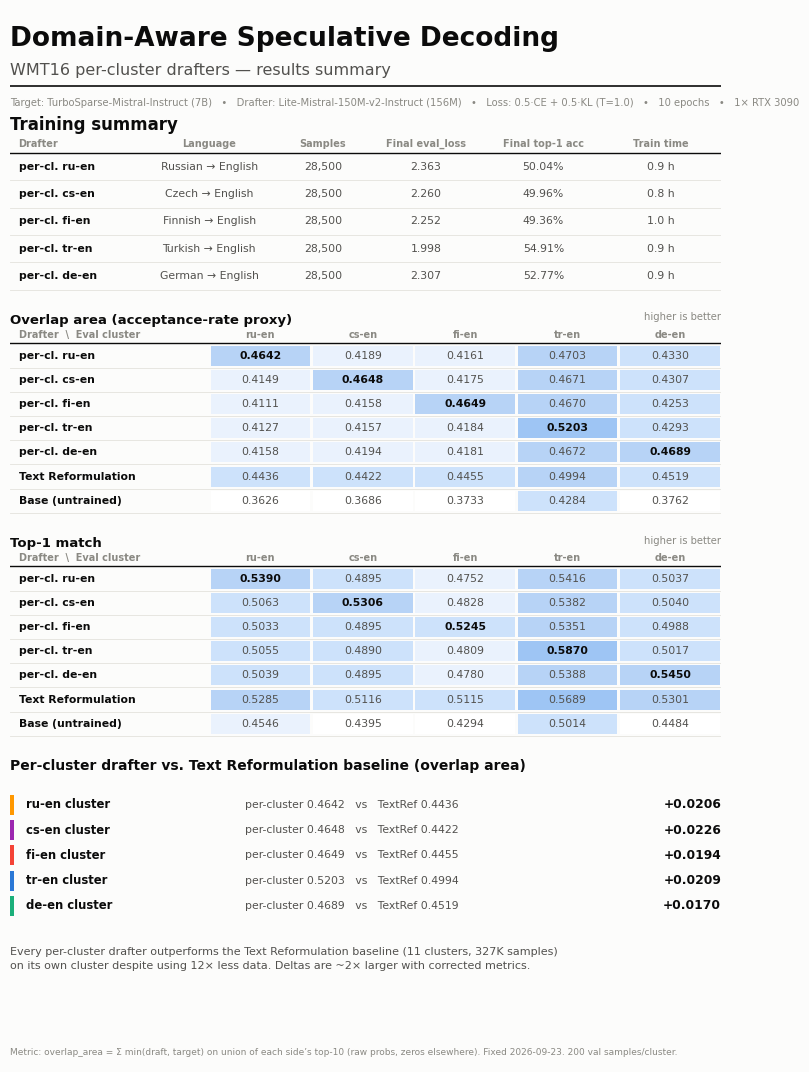

Write the Python code that produced this figure. (Note: this script raises an exception after producing the figure.)
"""Short results-only PDF for the WMT16 per-cluster drafter training report.

Renders results/REPORT_wmt16_per_cluster_drafters.pdf — a concise A4 summary:
  Page 1: training summary + AR matrices (overlap area, top-1, topk, KL)
          + per-cluster vs Text Reformulation deltas
  Page 2: training curves (eval_loss + top-1 accuracy)

Style matches results/REPORT_domain_drafters_short.pdf (make_report_pdf.py).

Usage (from the project root):
    conda run -n domain_sd python scripts/generate_wmt16_report_pdf.py
"""
import matplotlib
matplotlib.use("Agg")
import matplotlib.pyplot as plt
from matplotlib.backends.backend_pdf import PdfPages
from matplotlib.patches import Rectangle
import numpy as np

# ---- design tokens (same as make_report_pdf.py) ----
SURFACE   = "#fcfcfb"
INK       = "#0b0b0b"
INK_2     = "#52514e"
INK_MUTED = "#8a8983"
RULE      = "#e3e2dd"
BLUE_RAMP = ["#ffffff", "#eaf2fd", "#cde2fb", "#b7d3f6", "#9ec5f4"]

# categorical slots for the 5 clusters + text_ref
C_RUEN = "#FF9800"
C_CSEN = "#9C27B0"
C_FIEN = "#F44336"
C_TREN = "#2a78d6"
C_DEEN = "#1baf7a"
C_TREF = "#607D8B"

CLUSTER_KEYS = ["ruen", "csen", "fien", "tren", "deen"]
CLUSTER_COLORS = [C_RUEN, C_CSEN, C_FIEN, C_TREN, C_DEEN]
CLUSTER_NAMES = ["ru-en", "cs-en", "fi-en", "tr-en", "de-en"]
DRAFTER_NAMES = ["per-cl. ru-en", "per-cl. cs-en", "per-cl. fi-en",
                 "per-cl. tr-en", "per-cl. de-en", "Text Reformulation",
                 "Base (untrained)"]

plt.rcParams.update({
    "font.family": "DejaVu Sans",
    "figure.facecolor": SURFACE,
    "axes.facecolor": SURFACE,
    "savefig.facecolor": SURFACE,
    "axes.edgecolor": RULE,
    "text.color": INK,
    "axes.labelcolor": INK_2,
    "xtick.color": INK_2,
    "ytick.color": INK_2,
    "axes.grid": True,
    "grid.color": RULE,
    "grid.linewidth": 0.6,
})

# ---- data ----
train_cols = ["Drafter", "Language", "Samples", "Final eval_loss",
              "Final top-1 acc", "Train time"]
train_summary = [
    ["per-cl. ru-en",  "Russian \u2192 English",  "28,500", "2.363", "50.04%", "0.9 h"],
    ["per-cl. cs-en",  "Czech \u2192 English",    "28,500", "2.260", "49.96%", "0.8 h"],
    ["per-cl. fi-en",  "Finnish \u2192 English",  "28,500", "2.252", "49.36%", "1.0 h"],
    ["per-cl. tr-en",  "Turkish \u2192 English",  "28,500", "1.998", "54.91%", "0.9 h"],
    ["per-cl. de-en",  "German \u2192 English",   "28,500", "2.307", "52.77%", "0.9 h"],
]

curves = {
    "ruen": dict(ep=[0.5,1,1.5,2,2.5,3,3.5,4,4.5,5,5.5,6,6.5,7,7.5,8,8.5,9,9.5,10],
                 loss=[2.579,2.472,2.429,2.404,2.389,2.379,2.373,2.368,2.366,2.365,2.364,2.363,2.363,2.363,2.363,2.363,2.363,2.363,2.363,2.363],
                 acc=[47.87,48.84,49.19,49.49,49.69,49.80,49.86,49.94,50.00,50.03,50.04,50.03,50.05,50.04,50.04,50.06,50.04,50.04,50.05,50.04]),
    "csen": dict(ep=[0.5,1,1.5,2,2.5,3,3.5,4,4.5,5,5.5,6,6.5,7,7.5,8,8.5,9,9.5,10],
                 loss=[2.496,2.389,2.341,2.311,2.294,2.280,2.273,2.267,2.265,2.262,2.261,2.261,2.260,2.260,2.260,2.260,2.260,2.260,2.260,2.260],
                 acc=[47.44,48.47,48.97,49.31,49.50,49.66,49.80,49.85,49.85,49.90,49.93,49.97,49.97,49.95,49.94,49.95,49.98,49.95,49.96,49.96]),
    "fien": dict(ep=[0.5,1,1.5,2,2.5,3,3.5,4,4.5,5,5.5,6,6.5,7,7.5,8,8.5,9,9.5,10],
                 loss=[2.486,2.381,2.333,2.304,2.286,2.274,2.266,2.261,2.257,2.255,2.254,2.253,2.253,2.253,2.252,2.252,2.253,2.253,2.252,2.252],
                 acc=[46.40,47.59,48.18,48.51,48.80,48.99,49.11,49.19,49.25,49.26,49.28,49.32,49.35,49.35,49.35,49.32,49.33,49.33,49.36,49.36]),
    "tren": dict(ep=[0.5,1,1.5,2,2.5,3,3.5,4,4.5,5,5.5,6,6.5,7,7.5,8,8.5,9,9.5,10],
                 loss=[2.190,2.104,2.066,2.041,2.027,2.016,2.010,2.005,2.002,2.001,2.000,1.999,1.999,1.999,1.998,1.998,1.998,1.998,1.998,1.998],
                 acc=[52.52,53.54,54.00,54.36,54.53,54.68,54.75,54.78,54.86,54.87,54.88,54.89,54.89,54.89,54.89,54.90,54.90,54.93,54.90,54.91]),
    "deen": dict(ep=[0.5,1,1.5,2,2.5,3,3.5,4,4.5,5,5.5,6,6.5,7,7.5,8,8.5,9,9.5,10],
                 loss=[2.560,2.452,2.400,2.366,2.346,2.331,2.322,2.315,2.312,2.310,2.308,2.308,2.307,2.307,2.307,2.307,2.307,2.307,2.307,2.307],
                 acc=[49.65,50.98,51.59,51.96,52.22,52.43,52.55,52.63,52.73,52.70,52.73,52.74,52.79,52.78,52.77,52.79,52.77,52.77,52.78,52.77]),
}

# Eval data: 7 drafters x 5 clusters (overlap_area, top1_match, topk_overlap, kl)
# Updated 2026-09-23: fixed union-support metrics, dataset mode (GPU busy for model mode).
# Column order: ruen, csen, fien, tren, deen
overlap = np.array([
    [0.4642, 0.4189, 0.4161, 0.4703, 0.4330],  # per-cl. ruen
    [0.4149, 0.4648, 0.4175, 0.4671, 0.4307],  # per-cl. csen
    [0.4111, 0.4158, 0.4649, 0.4670, 0.4253],  # per-cl. fien
    [0.4127, 0.4157, 0.4184, 0.5203, 0.4293],  # per-cl. tren
    [0.4158, 0.4194, 0.4181, 0.4672, 0.4689],  # per-cl. deen
    [0.4436, 0.4422, 0.4455, 0.4994, 0.4519],  # text_ref
    [0.3626, 0.3686, 0.3733, 0.4284, 0.3762],  # base (untrained)
])
top1 = np.array([
    [0.5390, 0.4895, 0.4752, 0.5416, 0.5037],  # per-cl. ruen
    [0.5063, 0.5306, 0.4828, 0.5382, 0.5040],  # per-cl. csen
    [0.5033, 0.4895, 0.5245, 0.5351, 0.4988],  # per-cl. fien
    [0.5055, 0.4890, 0.4809, 0.5870, 0.5017],  # per-cl. tren
    [0.5039, 0.4895, 0.4780, 0.5388, 0.5450],  # per-cl. deen
    [0.5285, 0.5116, 0.5115, 0.5689, 0.5301],  # text_ref
    [0.4546, 0.4395, 0.4294, 0.5014, 0.4484],  # base (untrained)
])
topk = np.array([
    [0.6145, 0.5592, 0.5541, 0.6154, 0.5897],  # per-cl. ruen
    [0.5832, 0.6008, 0.5525, 0.6121, 0.5899],  # per-cl. csen
    [0.5827, 0.5553, 0.5966, 0.6132, 0.5866],  # per-cl. fien
    [0.5846, 0.5545, 0.5523, 0.6529, 0.5874],  # per-cl. tren
    [0.5811, 0.5571, 0.5516, 0.6147, 0.6128],  # per-cl. deen
    [0.6039, 0.5790, 0.5806, 0.6385, 0.6034],  # text_ref
    [0.5526, 0.5249, 0.5235, 0.5894, 0.5504],  # base (untrained)
])
kl = np.array([
    [6.4775, 7.9709, 7.6204, 5.9280, 7.2757],  # per-cl. ruen
    [7.5427, 6.6018, 7.6342, 5.9676, 7.3001],  # per-cl. csen
    [7.5663, 8.0045, 6.3320, 5.9183, 7.3501],  # per-cl. fien
    [7.5161, 8.0819, 7.6314, 4.8701, 7.2688],  # per-cl. tren
    [7.5509, 8.0250, 7.7069, 5.9671, 6.4069],  # per-cl. deen
    [6.9064, 7.2823, 6.8279, 5.2938, 6.8089],  # text_ref
    [8.5757, 9.1054, 8.6500, 6.7805, 8.5054],  # base (untrained)
])


def shade(v, vmin, vmax, invert=False):
    t = 0.0 if vmax == vmin else (v - vmin) / (vmax - vmin)
    if invert:
        t = 1.0 - t
    idx = min(len(BLUE_RAMP) - 1, int(round(t * (len(BLUE_RAMP) - 1))))
    return BLUE_RAMP[idx]


def draw_table(ax, x0, y0, w, row_h, cols, rows, col_w, cell_bg=None,
               bold_cells=None):
    bold_cells = bold_cells or set()
    n_rows = len(rows)
    xs = [x0]
    for cw in col_w:
        xs.append(xs[-1] + cw * w)
    # header
    y_head = y0
    for j, c in enumerate(cols):
        ha = "left" if j == 0 else "center"
        xt = xs[j] + 0.012 * w if j == 0 else (xs[j] + xs[j + 1]) / 2
        ax.text(xt, y_head + row_h * 0.34, c, ha=ha, va="center",
                fontsize=7.0, color=INK_MUTED, weight="bold")
    ax.plot([x0, x0 + w], [y_head, y_head], color=INK, lw=1.0, zorder=3)
    # rows
    for i, row in enumerate(rows):
        yt = y_head - (i + 1) * row_h
        for j, val in enumerate(row):
            if cell_bg is not None and j > 0:
                bg = cell_bg(i, j - 1)
                if bg:
                    ax.add_patch(Rectangle((xs[j] + 0.002, yt + 0.002),
                                           xs[j + 1] - xs[j] - 0.004, row_h - 0.004,
                                           facecolor=bg, edgecolor="none", zorder=0))
            ha = "left" if j == 0 else "center"
            xt = xs[j] + 0.012 * w if j == 0 else (xs[j] + xs[j + 1]) / 2
            is_bold = (i, j - 1) in bold_cells and j > 0
            ax.text(xt, yt + row_h / 2, val, ha=ha, va="center",
                    fontsize=7.8, color=INK if (is_bold or j == 0) else INK_2,
                    weight="bold" if is_bold or j == 0 else "normal", zorder=2)
        ax.plot([x0, x0 + w], [yt, yt], color=RULE, lw=0.6, zorder=1)
    return y_head - n_rows * row_h


def matrix_block(ax, y_top, title, note, M, fmt="{:.4f}", invert=False):
    ax.text(0.0, y_top, title, fontsize=9.5, weight="bold", color=INK, va="bottom")
    ax.text(1.0, y_top + 0.004, note, fontsize=7.2, color=INK_MUTED,
            va="bottom", ha="right")
    n_drafters = M.shape[0]
    rows = [[DRAFTER_NAMES[i]] + [fmt.format(M[i, j]) for j in range(5)]
            for i in range(n_drafters)]
    cols = ["Drafter  \\  Eval cluster"] + CLUSTER_NAMES
    vmin, vmax = M.min(), M.max()
    # bold best per column
    best = set()
    for j in range(5):
        i_best = int(np.argmin(M[:, j]) if invert else np.argmax(M[:, j]))
        best.add((i_best, j))
    return draw_table(
        ax, 0.0, y_top - 0.016, 1.0, 0.023, cols, rows,
        col_w=[0.28, 0.144, 0.144, 0.144, 0.144, 0.144],
        cell_bg=lambda i, j: shade(M[i, j], vmin, vmax, invert=invert),
        bold_cells=best,
    )


def page_ax(fig):
    ax = fig.add_axes([0.07, 0.05, 0.86, 0.90])
    ax.set_xlim(0, 1); ax.set_ylim(0, 1); ax.axis("off")
    ax.grid(False)
    return ax


OUT = "results/REPORT_wmt16_per_cluster_drafters.pdf"
with PdfPages(OUT) as pdf:
    # ================ page 1: training + overlap + top1 ================
    fig = plt.figure(figsize=(8.27, 11.69))
    ax = page_ax(fig)

    ax.text(0.0, 0.985, "Domain-Aware Speculative Decoding", fontsize=19,
            weight="bold", color=INK, va="top")
    ax.text(0.0, 0.950, "WMT16 per-cluster drafters \u2014 results summary", fontsize=11.5,
            color=INK_2, va="top")
    ax.plot([0, 1], [0.928, 0.928], color=INK, lw=1.2)
    ax.text(0.0, 0.916,
            "Target: TurboSparse-Mistral-Instruct (7B)   \u2022   Drafter: Lite-Mistral-150M-v2-Instruct (156M)   \u2022   "
            "Loss: 0.5\u00b7CE + 0.5\u00b7KL (T=1.0)   \u2022   10 epochs   \u2022   1\u00d7 RTX 3090",
            fontsize=7.2, color=INK_MUTED, va="top")

    # training summary
    ax.text(0.0, 0.882, "Training summary", fontsize=12, weight="bold",
            color=INK, va="bottom")
    y = draw_table(ax, 0.0, 0.864, 1.0, 0.026, train_cols, train_summary,
                   col_w=[0.18, 0.20, 0.12, 0.17, 0.16, 0.17])

    # AR matrices (first two)
    y = matrix_block(ax, y - 0.035, "Overlap area (acceptance-rate proxy)",
                     "higher is better", overlap)
    y = matrix_block(ax, y - 0.035, "Top-1 match", "higher is better", top1)

    # deltas: per-cluster vs text_ref
    y -= 0.035
    ax.text(0.0, y, "Per-cluster drafter vs. Text Reformulation baseline (overlap area)",
            fontsize=10, weight="bold", color=INK, va="bottom")
    y -= 0.016
    delta_data = [
        ("ru-en cluster", "0.4642", "0.4436", "+0.0206", C_RUEN),
        ("cs-en cluster", "0.4648", "0.4422", "+0.0226", C_CSEN),
        ("fi-en cluster", "0.4649", "0.4455", "+0.0194", C_FIEN),
        ("tr-en cluster", "0.5203", "0.4994", "+0.0209", C_TREN),
        ("de-en cluster", "0.4689", "0.4519", "+0.0170", C_DEEN),
    ]
    for name, dom, ref, d, col in delta_data:
        y -= 0.024
        ax.add_patch(Rectangle((0.0, y), 0.006, 0.019, facecolor=col,
                               edgecolor="none"))
        ax.text(0.022, y + 0.0095, name, fontsize=8.4, color=INK, va="center",
                weight="bold")
        ax.text(0.48, y + 0.0095, f"per-cluster {dom}   vs   TextRef {ref}",
                fontsize=7.8, color=INK_2, va="center", ha="center")
        ax.text(1.0, y + 0.0095, d, fontsize=8.8, color=INK, va="center",
                ha="right", weight="bold")

    y -= 0.030
    ax.text(0.0, y,
            "Every per-cluster drafter outperforms the Text Reformulation baseline (11 clusters, 327K samples)\n"
            "on its own cluster despite using 12\u00d7 less data. Deltas are ~2\u00d7 larger with corrected metrics.",
            fontsize=8.0, color=INK_2, va="top", linespacing=1.5)

    ax.text(0.0, 0.005, "Metric: overlap_area = \u03a3 min(draft, target) on union of each side\u2019s top-10 (raw probs, zeros elsewhere). "
                        "Fixed 2026-09-23. 200 val samples/cluster.",
            fontsize=6.5, color=INK_MUTED, va="bottom")
    pdf.savefig(fig); plt.close(fig)

    # ================ page 2: topk + KL ================
    fig = plt.figure(figsize=(8.27, 11.69))
    ax = page_ax(fig)

    ax.text(0.0, 0.985, "Domain-Aware Speculative Decoding", fontsize=14,
            weight="bold", color=INK_MUTED, va="top")
    ax.text(0.0, 0.960, "Additional metrics", fontsize=11.5,
            color=INK_2, va="top")
    ax.plot([0, 1], [0.942, 0.942], color=INK, lw=1.2)

    y = matrix_block(ax, 0.910, "Top-K overlap (K=10)", "higher is better", topk)
    y = matrix_block(ax, y - 0.040, "KL divergence", "lower is better", kl,
                     fmt="{:.4f}", invert=True)

    pdf.savefig(fig); plt.close(fig)

    # ================ page 3: loss / accuracy curves ================
    fig = plt.figure(figsize=(8.27, 11.69))
    head = fig.add_axes([0.07, 0.93, 0.86, 0.05]); head.axis("off")
    head.set_xlim(0, 1); head.set_ylim(0, 1); head.grid(False)
    head.text(0.0, 0.75, "Training curves", fontsize=19, weight="bold",
              color=INK, va="top")
    head.text(0.0, 0.20, "Validation metrics, evaluated twice per epoch, 10 epochs",
              fontsize=10.5, color=INK_2, va="top")
    head.plot([0, 1], [-0.05, -0.05], color=INK, lw=1.2, clip_on=False)

    ax1 = fig.add_axes([0.12, 0.520, 0.62, 0.30])
    ax2 = fig.add_axes([0.12, 0.135, 0.62, 0.30])

    for key, col in zip(CLUSTER_KEYS, CLUSTER_COLORS):
        c = curves[key]
        ax1.plot(c["ep"], c["loss"], color=col, lw=2.0, marker="o", ms=3.0,
                 mec=SURFACE, mew=1.0, label=key, clip_on=False, zorder=3)
        ax2.plot(c["ep"], c["acc"], color=col, lw=2.0, marker="o", ms=3.0,
                 mec=SURFACE, mew=1.0, label=key, clip_on=False, zorder=3)

    for ax_, ttl, sub in ((ax1, "Evaluation loss", "0.5\u00b7CE + 0.5\u00b7KL, lower is better"),
                          (ax2, "Top-1 accuracy", "argmax agreement with target, higher is better")):
        ax_.set_xlabel("Epoch", fontsize=9)
        ax_.set_xlim(0.28, 10.5)
        ax_.tick_params(labelsize=8.5, length=0)
        for s in ("top", "right"):
            ax_.spines[s].set_visible(False)
        ax_.spines["left"].set_color(RULE)
        ax_.spines["bottom"].set_color(RULE)
        ax_.set_axisbelow(True)
        ax_.set_title(ttl, fontsize=12, weight="bold", color=INK, loc="left", pad=18)
        ax_.text(0.0, 1.015, sub, transform=ax_.transAxes, fontsize=8.2,
                 color=INK_MUTED, va="bottom")

    ax1.set_ylabel("eval_loss", fontsize=9)
    ax1.set_ylim(1.95, 2.65)
    ax2.set_ylabel("top-1 accuracy, %", fontsize=9)
    ax2.set_ylim(45.5, 55.5)

    # direct labels at end of each line
    label_names = {"ruen": "ru-en", "csen": "cs-en", "fien": "fi-en",
                   "tren": "tr-en", "deen": "de-en"}
    for key, col in zip(CLUSTER_KEYS, CLUSTER_COLORS):
        c = curves[key]
        ax1.text(c["ep"][-1] + 0.15, c["loss"][-1], label_names[key], color=INK,
                 fontsize=8.0, va="center", ha="left", weight="bold")
        ax2.text(c["ep"][-1] + 0.15, c["acc"][-1], label_names[key], color=INK,
                 fontsize=8.0, va="center", ha="left", weight="bold")

    handles, labels = ax1.get_legend_handles_labels()
    fig.legend(handles, [label_names[l] for l in labels], frameon=False,
               fontsize=8.5, ncol=5, loc="upper left",
               bbox_to_anchor=(0.07, 0.905),
               labelcolor=INK_2, handlelength=1.8, columnspacing=2.0)

    foot = fig.add_axes([0.07, 0.025, 0.86, 0.045]); foot.axis("off")
    foot.set_xlim(0, 1); foot.set_ylim(0, 1); foot.grid(False)
    foot.text(0.0, 1.0,
              "All five models plateau by epoch 5\u20136; remaining epochs yield <0.002 improvement in eval_loss.\n"
              "No overfitting observed in any model (eval_loss monotonically non-increasing).",
              fontsize=8, color=INK_MUTED, va="top", linespacing=1.5)
    pdf.savefig(fig); plt.close(fig)

print("written:", OUT)
